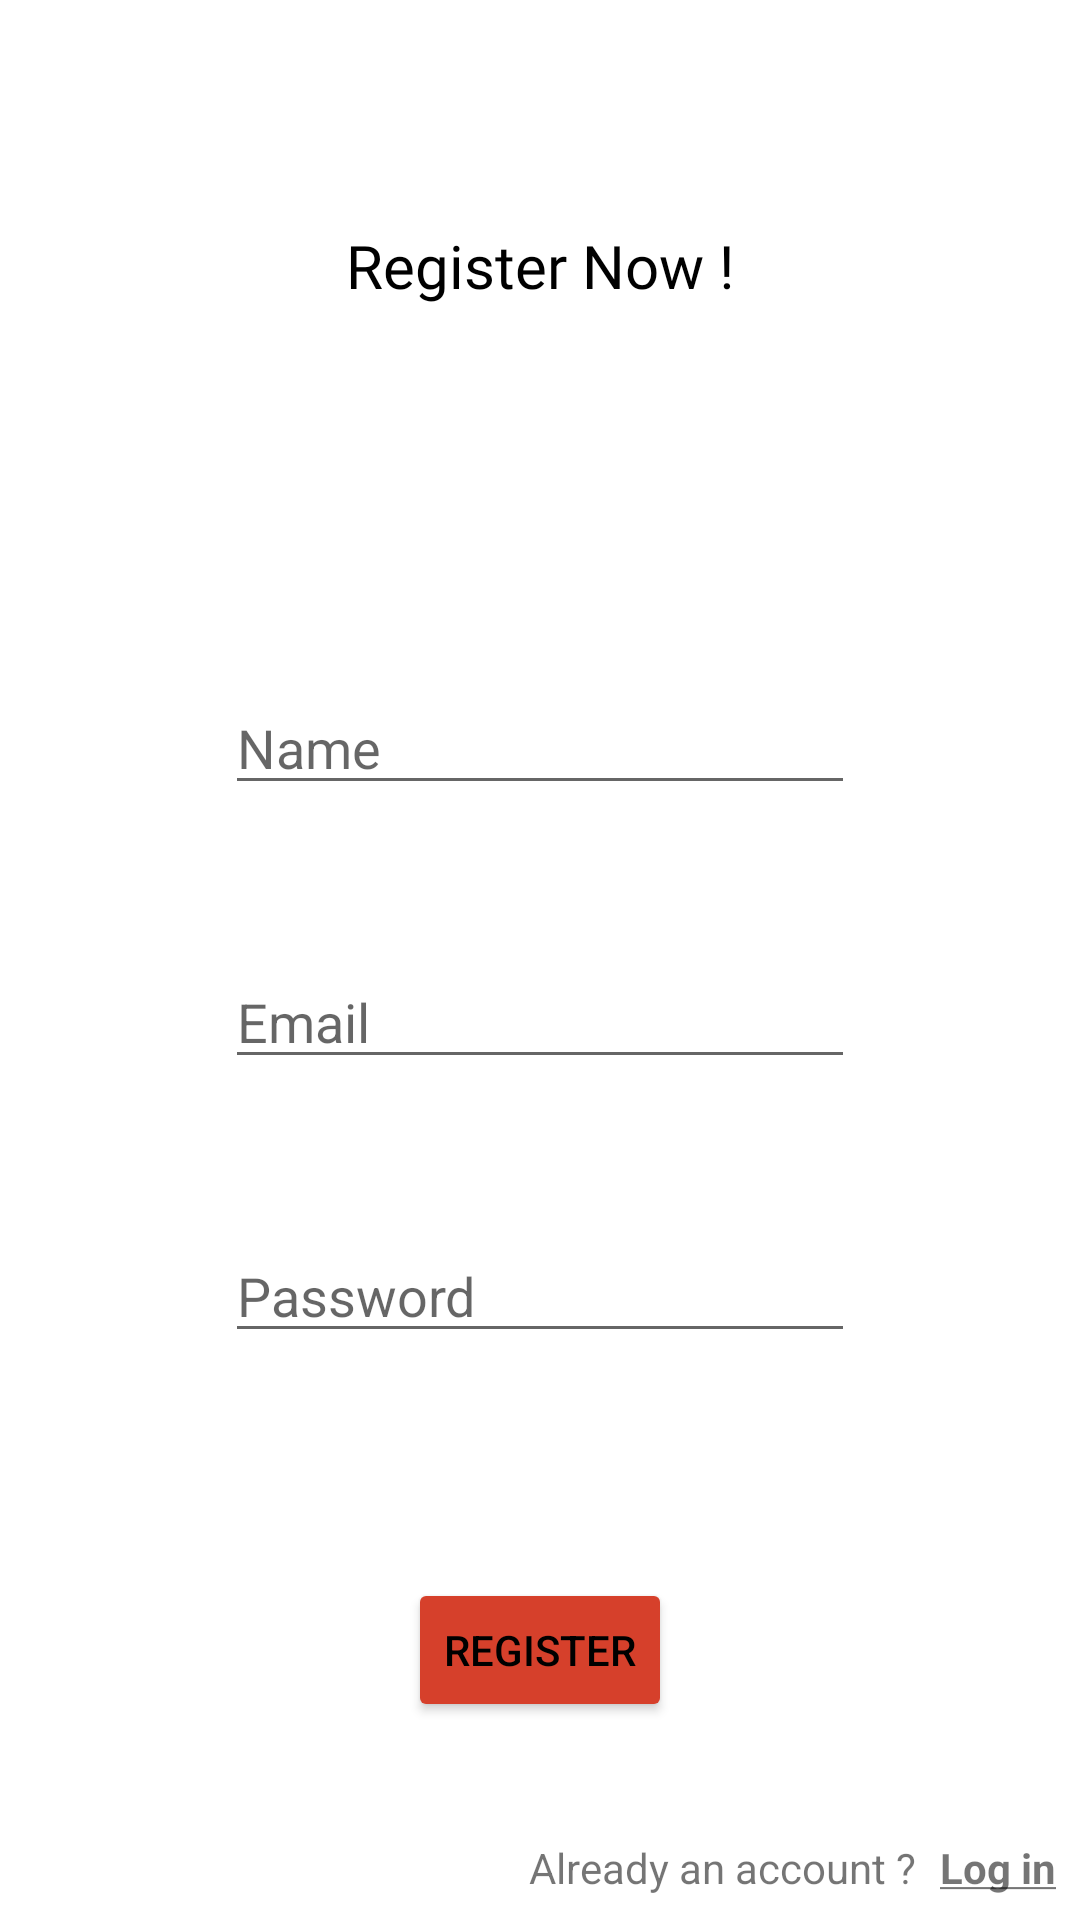

Android layout source for this screen:
<!-- AndroidManifest.xml: application theme Theme.PokeBar -->
<!-- res/layout/activity_register.xml -->
<?xml version="1.0" encoding="utf-8"?>
<androidx.constraintlayout.widget.ConstraintLayout xmlns:android="http://schemas.android.com/apk/res/android"
    xmlns:app="http://schemas.android.com/apk/res-auto"
    xmlns:tools="http://schemas.android.com/tools"
    android:layout_width="match_parent"
    android:layout_height="match_parent"
    tools:context=".RegisterActivity">

    <ImageView
        android:id="@+id/imageView"
        android:layout_width="310dp"
        android:layout_height="0dp"
        app:layout_constraintBottom_toTopOf="@+id/LoginText"
        app:layout_constraintEnd_toEndOf="parent"
        app:layout_constraintStart_toStartOf="parent"
        app:layout_constraintTop_toBottomOf="@+id/BtnRegister"
        app:srcCompat="@drawable/image1" />

    <TextView
        android:id="@+id/RegisterTitle"
        android:layout_width="0dp"
        android:layout_height="wrap_content"
        android:layout_marginTop="75dp"
        android:fontFamily="@font/pokemon_solid"
        android:text="@string/RTitle"
        android:textAlignment="center"
        android:textColor="?android:textColorPrimary"
        android:textSize="20sp"
        app:layout_constraintEnd_toEndOf="parent"
        app:layout_constraintStart_toStartOf="parent"
        app:layout_constraintTop_toTopOf="parent" />

    <EditText
        android:id="@+id/RegisterName"
        android:layout_width="wrap_content"
        android:layout_height="wrap_content"
        android:layout_marginTop="125dp"
        android:ems="10"
        android:hint="@string/RNameText"
        android:inputType="textPersonName"
        app:layout_constraintEnd_toEndOf="parent"
        app:layout_constraintStart_toStartOf="parent"
        app:layout_constraintTop_toBottomOf="@+id/RegisterTitle" />

    <EditText
        android:id="@+id/RegisterPassword"
        android:layout_width="wrap_content"
        android:layout_height="wrap_content"
        android:layout_marginTop="50dp"
        android:ems="10"
        android:hint="@string/RPwdText"
        android:inputType="textPassword"
        app:layout_constraintEnd_toEndOf="parent"
        app:layout_constraintStart_toStartOf="parent"
        app:layout_constraintTop_toBottomOf="@+id/RegisterEmail" />

    <EditText
        android:id="@+id/RegisterEmail"
        android:layout_width="wrap_content"
        android:layout_height="wrap_content"
        android:layout_marginTop="50dp"
        android:ems="10"
        android:hint="@string/REmailText"
        android:inputType="textEmailAddress"
        app:layout_constraintEnd_toEndOf="parent"
        app:layout_constraintStart_toStartOf="parent"
        app:layout_constraintTop_toBottomOf="@+id/RegisterName" />

    <Button
        android:id="@+id/BtnRegister"
        android:layout_width="wrap_content"
        android:layout_height="wrap_content"
        android:layout_marginTop="75dp"
        android:backgroundTint="@color/red"
        android:text="@string/RRegister"
        app:layout_constraintEnd_toEndOf="parent"
        app:layout_constraintStart_toStartOf="parent"
        app:layout_constraintTop_toBottomOf="@+id/RegisterPassword" />

    <TextView
        android:id="@+id/LoginText"
        android:layout_width="wrap_content"
        android:layout_height="wrap_content"
        android:layout_marginEnd="8dp"
        android:layout_marginBottom="8dp"
        android:text="@string/gotAccount"
        app:layout_constraintBottom_toBottomOf="parent"
        app:layout_constraintEnd_toStartOf="@+id/LoginTextClick" />

    <TextView
        android:id="@+id/LoginTextClick"
        android:layout_width="wrap_content"
        android:layout_height="wrap_content"
        android:layout_marginEnd="8dp"
        android:layout_marginBottom="8dp"
        android:clickable="true"
        android:onClick="Login"
        android:text="@string/RLogin"
        android:textStyle="bold"
        app:layout_constraintBottom_toBottomOf="parent"
        app:layout_constraintEnd_toEndOf="parent" />

</androidx.constraintlayout.widget.ConstraintLayout>
<!-- resources referenced by this layout -->
<resources>
  <color name="red">#D6402B</color>
  <string name="REmailText">Email</string>
  <string name="RLogin"><u>Log in</u></string>
  <string name="RNameText">Name</string>
  <string name="RPwdText">Password</string>
  <string name="RRegister">Register</string>
  <string name="RTitle">Register Now !</string>
  <string name="gotAccount">Already an account ?</string>
  <style name="Theme.PokeBar" parent="Theme.MaterialComponents.DayNight.NoActionBar">
          
          <item name="colorPrimary">@color/purple_500</item>
          <item name="colorPrimaryVariant">@color/purple_700</item>
          <item name="colorOnPrimary">@color/white</item>
          
          <item name="colorSecondary">@color/teal_200</item>
          <item name="colorSecondaryVariant">@color/teal_700</item>
          <item name="colorOnSecondary">@color/black</item>
          
          <item name="android:statusBarColor">@color/invisible</item>
          
          <item name="android:textColorPrimary">@color/black</item>
      </style>
  <color name="purple_500">#FF6200EE</color>
  <color name="purple_700">#FF3700B3</color>
  <color name="white">#FFFFFFFF</color>
  <color name="teal_200">#FF03DAC5</color>
  <color name="teal_700">#FF018786</color>
  <color name="black">#FF000000</color>
  <color name="invisible">#00000000</color>
</resources>
